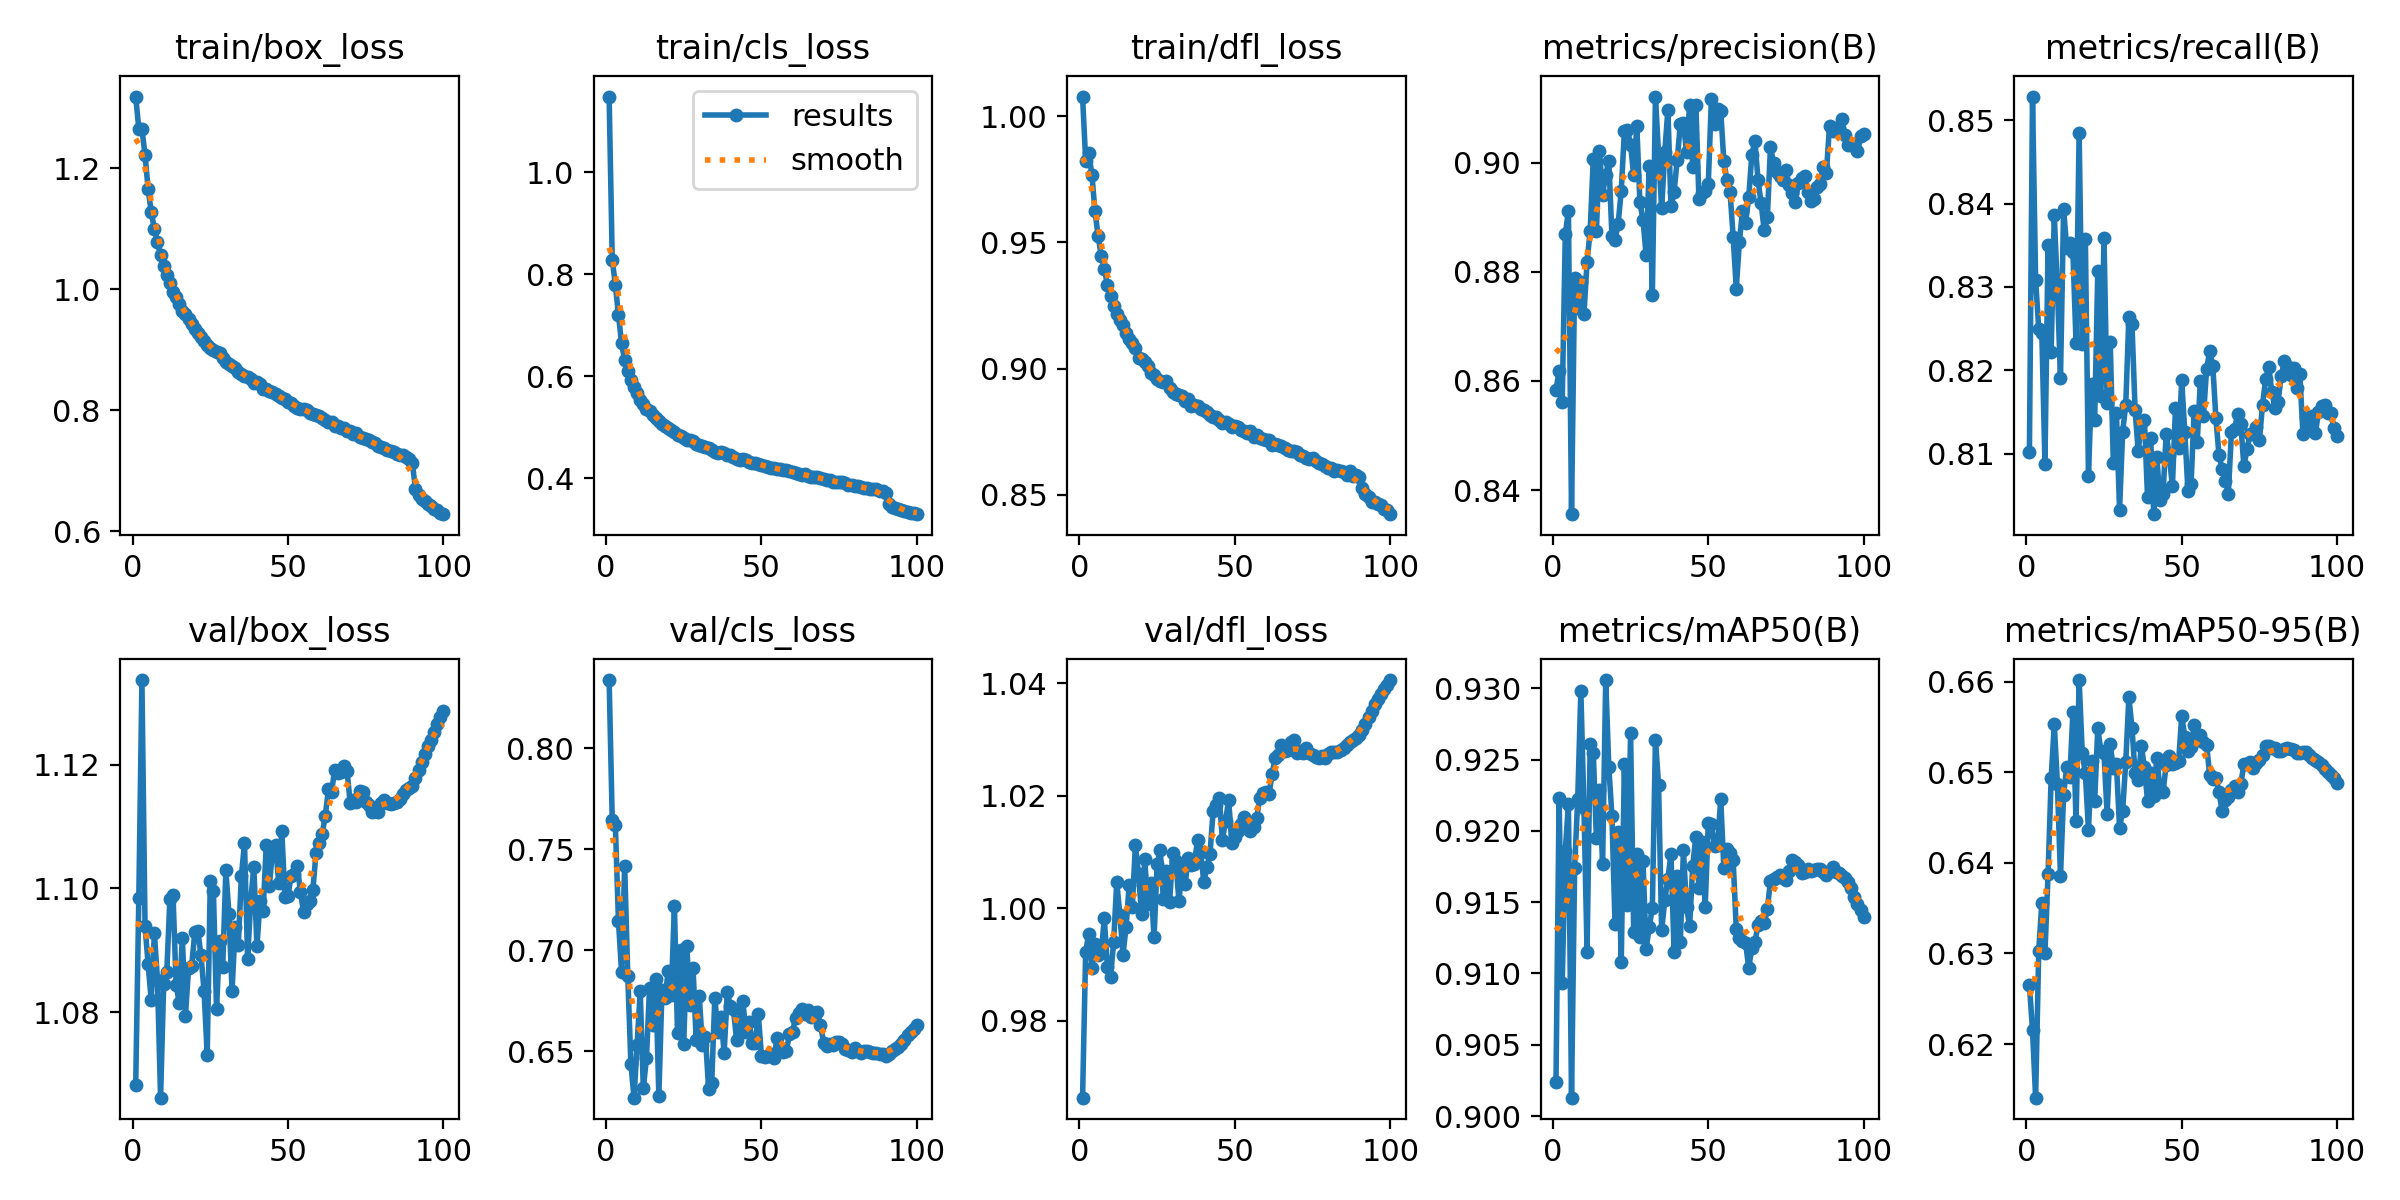

Values plotted in this chart, from the file beside it:
epoch, time, train/box_loss, train/cls_loss, train/dfl_loss, metrics/precision(B), metrics/recall(B), metrics/mAP50(B), metrics/mAP50-95(B), val/box_loss, val/cls_loss, val/dfl_loss, lr/pg0, lr/pg1, lr/pg2
1, 486.5, 1.319, 1.148, 1.008, 0.8584, 0.8102, 0.9024, 0.6265, 1.068, 0.8338, 0.9663, 0.003329, 0.003329, 0.003329
2, 869.6, 1.265, 0.8285, 0.9824, 0.8618, 0.8528, 0.9223, 0.6215, 1.098, 0.7647, 0.9922, 0.006596, 0.006596, 0.006596
3, 1243, 1.265, 0.7791, 0.9853, 0.8561, 0.8309, 0.9093, 0.6141, 1.134, 0.762, 0.9955, 0.009797, 0.009797, 0.009797
4, 1616, 1.222, 0.7204, 0.9768, 0.887, 0.8249, 0.9186, 0.6303, 1.094, 0.7145, 0.9894, 0.009703, 0.009703, 0.009703
5, 1959, 1.165, 0.6643, 0.9624, 0.8912, 0.8245, 0.9219, 0.6356, 1.088, 0.6893, 0.9937, 0.009604, 0.009604, 0.009604
6, 2309, 1.127, 0.6318, 0.9525, 0.8356, 0.8088, 0.9013, 0.6301, 1.082, 0.7418, 0.9917, 0.009505, 0.009505, 0.009505
7, 2685, 1.1, 0.6095, 0.9448, 0.8788, 0.835, 0.9174, 0.6388, 1.093, 0.6874, 0.992, 0.009406, 0.009406, 0.009406
8, 3037, 1.079, 0.5934, 0.9396, 0.8734, 0.8223, 0.9223, 0.6493, 1.085, 0.6439, 0.9982, 0.009307, 0.009307, 0.009307
9, 3379, 1.057, 0.5791, 0.9331, 0.8781, 0.8386, 0.9298, 0.6553, 1.066, 0.6271, 0.9895, 0.009208, 0.009208, 0.009208
10, 3736, 1.039, 0.5665, 0.9288, 0.8722, 0.8299, 0.9216, 0.6487, 1.085, 0.6534, 0.9877, 0.009109, 0.009109, 0.009109
11, 4117, 1.023, 0.5541, 0.9246, 0.8818, 0.8191, 0.9115, 0.6385, 1.086, 0.6798, 0.994, 0.00901, 0.00901, 0.00901
12, 4483, 1.01, 0.5455, 0.9218, 0.8875, 0.8394, 0.9261, 0.6475, 1.098, 0.6317, 1.005, 0.008911, 0.008911, 0.008911
13, 4846, 0.9952, 0.5365, 0.9193, 0.9007, 0.8346, 0.9255, 0.6505, 1.099, 0.6465, 0.9989, 0.008812, 0.008812, 0.008812
14, 5235, 0.9882, 0.5313, 0.9171, 0.8874, 0.8353, 0.9195, 0.6495, 1.084, 0.6814, 0.9917, 0.008713, 0.008713, 0.008713
15, 5588, 0.9763, 0.5233, 0.914, 0.9022, 0.8342, 0.9229, 0.6566, 1.081, 0.6631, 0.9967, 0.008614, 0.008614, 0.008614
16, 5941, 0.9651, 0.5179, 0.9116, 0.8942, 0.8233, 0.9177, 0.6446, 1.092, 0.6858, 1.004, 0.008515, 0.008515, 0.008515
17, 6290, 0.9588, 0.512, 0.9101, 0.8978, 0.8485, 0.9306, 0.6602, 1.079, 0.628, 1, 0.008416, 0.008416, 0.008416
18, 6641, 0.9516, 0.507, 0.9081, 0.9004, 0.8232, 0.9245, 0.6521, 1.087, 0.6805, 1.011, 0.008317, 0.008317, 0.008317
19, 6994, 0.942, 0.502, 0.9042, 0.8866, 0.8358, 0.9211, 0.6499, 1.087, 0.6765, 1.006, 0.008218, 0.008218, 0.008218
20, 7372, 0.9351, 0.4976, 0.9038, 0.8858, 0.8074, 0.9134, 0.6437, 1.093, 0.6898, 0.999, 0.008119, 0.008119, 0.008119
21, 7734, 0.9284, 0.4936, 0.9027, 0.8888, 0.8184, 0.9199, 0.6513, 1.093, 0.6781, 1.009, 0.00802, 0.00802, 0.00802
22, 8086, 0.922, 0.4896, 0.9008, 0.8949, 0.8141, 0.9108, 0.6469, 1.089, 0.7221, 1.001, 0.007921, 0.007921, 0.007921
23, 8441, 0.9143, 0.4852, 0.8984, 0.9058, 0.8319, 0.9247, 0.6548, 1.083, 0.6589, 1.004, 0.007822, 0.007822, 0.007822
24, 8792, 0.9083, 0.4818, 0.8975, 0.906, 0.8169, 0.9148, 0.6524, 1.073, 0.7003, 0.9948, 0.007723, 0.007723, 0.007723
25, 9129, 0.9039, 0.4779, 0.8958, 0.9033, 0.8359, 0.9269, 0.6521, 1.101, 0.6538, 1.008, 0.007624, 0.007624, 0.007624
26, 9627, 0.8997, 0.4752, 0.895, 0.8977, 0.8161, 0.9129, 0.6454, 1.1, 0.7019, 1.01, 0.007525, 0.007525, 0.007525
27, 9990, 0.8967, 0.4748, 0.8947, 0.9068, 0.8234, 0.9184, 0.6531, 1.081, 0.6729, 1.002, 0.007426, 0.007426, 0.007426
28, 10332, 0.8945, 0.4731, 0.895, 0.8928, 0.8089, 0.9126, 0.6505, 1.091, 0.6912, 1.007, 0.007327, 0.007327, 0.007327
29, 10662, 0.8874, 0.4678, 0.8924, 0.8894, 0.8149, 0.9179, 0.6509, 1.087, 0.6555, 1.001, 0.007228, 0.007228, 0.007228
30, 10997, 0.8796, 0.4648, 0.8909, 0.8831, 0.8032, 0.9117, 0.6439, 1.103, 0.6772, 1.01, 0.007129, 0.007129, 0.007129
31, 11342, 0.8767, 0.4624, 0.8898, 0.8995, 0.8126, 0.9133, 0.6458, 1.096, 0.653, 1.008, 0.00703, 0.00703, 0.00703
32, 11681, 0.8738, 0.4612, 0.8895, 0.8757, 0.8159, 0.9146, 0.6511, 1.083, 0.6571, 1.001, 0.006931, 0.006931, 0.006931
33, 12031, 0.87, 0.4586, 0.8891, 0.9121, 0.8265, 0.9264, 0.6583, 1.094, 0.6315, 1.007, 0.006832, 0.006832, 0.006832
34, 12373, 0.8639, 0.4549, 0.8873, 0.9015, 0.8256, 0.9233, 0.6549, 1.091, 0.6344, 1.004, 0.006733, 0.006733, 0.006733
35, 12704, 0.8601, 0.4521, 0.8878, 0.8916, 0.8153, 0.913, 0.6499, 1.102, 0.6764, 1.009, 0.006634, 0.006634, 0.006634
36, 13046, 0.8565, 0.45, 0.8851, 0.9019, 0.8103, 0.9151, 0.6492, 1.107, 0.6595, 1.008, 0.006535, 0.006535, 0.006535
37, 13377, 0.8558, 0.4503, 0.8856, 0.9097, 0.8138, 0.9167, 0.6529, 1.089, 0.6671, 1.008, 0.006436, 0.006436, 0.006436
38, 13707, 0.8527, 0.4491, 0.885, 0.8921, 0.8141, 0.9183, 0.6506, 1.098, 0.6491, 1.012, 0.006337, 0.006337, 0.006337
39, 14047, 0.8455, 0.4447, 0.8839, 0.8946, 0.8048, 0.9115, 0.6468, 1.104, 0.6791, 1.01, 0.006238, 0.006238, 0.006238
40, 14374, 0.8471, 0.4446, 0.8837, 0.9005, 0.8119, 0.9169, 0.6499, 1.091, 0.6723, 1.005, 0.006139, 0.006139, 0.006139
41, 14723, 0.8444, 0.4422, 0.8827, 0.907, 0.8028, 0.9122, 0.6474, 1.098, 0.6709, 1.007, 0.00604, 0.00604, 0.00604
42, 15066, 0.8354, 0.4382, 0.8815, 0.9072, 0.8096, 0.9186, 0.6516, 1.096, 0.6555, 1.01, 0.005941, 0.005941, 0.005941
43, 15412, 0.8349, 0.4365, 0.8809, 0.902, 0.8044, 0.9146, 0.6482, 1.107, 0.6651, 1.017, 0.005842, 0.005842, 0.005842
44, 15740, 0.8329, 0.4367, 0.8808, 0.9106, 0.8052, 0.9133, 0.6479, 1.1, 0.6749, 1.018, 0.005743, 0.005743, 0.005743
45, 16074, 0.8303, 0.435, 0.8797, 0.8992, 0.8124, 0.9175, 0.6508, 1.106, 0.6597, 1.02, 0.005644, 0.005644, 0.005644
46, 16405, 0.8268, 0.4326, 0.8785, 0.9106, 0.8098, 0.9196, 0.6518, 1.107, 0.6644, 1.012, 0.005545, 0.005545, 0.005545
47, 16745, 0.8236, 0.4307, 0.8787, 0.8933, 0.8061, 0.916, 0.6509, 1.101, 0.6543, 1.016, 0.005446, 0.005446, 0.005446
48, 17088, 0.8198, 0.4302, 0.8781, 0.8945, 0.8155, 0.9192, 0.651, 1.109, 0.6539, 1.019, 0.005347, 0.005347, 0.005347
49, 17425, 0.8184, 0.4281, 0.877, 0.8948, 0.8107, 0.9146, 0.6512, 1.099, 0.6683, 1.012, 0.005248, 0.005248, 0.005248
50, 17782, 0.8134, 0.4251, 0.8771, 0.8961, 0.8188, 0.9205, 0.6562, 1.099, 0.6479, 1.013, 0.005149, 0.005149, 0.005149
51, 18164, 0.8119, 0.4243, 0.8768, 0.9117, 0.8126, 0.9205, 0.6539, 1.102, 0.6473, 1.014, 0.00505, 0.00505, 0.00505
52, 18561, 0.8079, 0.4219, 0.8758, 0.9072, 0.8056, 0.919, 0.6523, 1.102, 0.6476, 1.015, 0.004951, 0.004951, 0.004951
53, 18964, 0.8048, 0.4207, 0.8752, 0.9099, 0.8063, 0.919, 0.6528, 1.104, 0.6485, 1.016, 0.004852, 0.004852, 0.004852
54, 19361, 0.803, 0.4198, 0.8743, 0.9096, 0.8151, 0.9222, 0.6552, 1.099, 0.6466, 1.015, 0.004753, 0.004753, 0.004753
55, 19692, 0.8017, 0.4179, 0.8752, 0.9003, 0.8115, 0.9174, 0.6536, 1.096, 0.6566, 1.014, 0.004654, 0.004654, 0.004654
56, 20027, 0.8002, 0.4172, 0.8729, 0.8968, 0.8187, 0.9188, 0.6541, 1.097, 0.6513, 1.014, 0.004555, 0.004555, 0.004555
57, 20364, 0.796, 0.4159, 0.8737, 0.8946, 0.8145, 0.9185, 0.6534, 1.098, 0.6498, 1.016, 0.004456, 0.004456, 0.004456
58, 20701, 0.7943, 0.4154, 0.8724, 0.8865, 0.8201, 0.9179, 0.6531, 1.1, 0.65, 1.02, 0.004357, 0.004357, 0.004357
59, 21030, 0.7925, 0.4138, 0.8722, 0.8769, 0.8223, 0.9131, 0.6497, 1.106, 0.6585, 1.02, 0.004258, 0.004258, 0.004258
60, 21371, 0.7902, 0.4123, 0.8716, 0.8855, 0.8205, 0.9125, 0.6492, 1.107, 0.6597, 1.021, 0.004159, 0.004159, 0.004159
... 40 more rows
